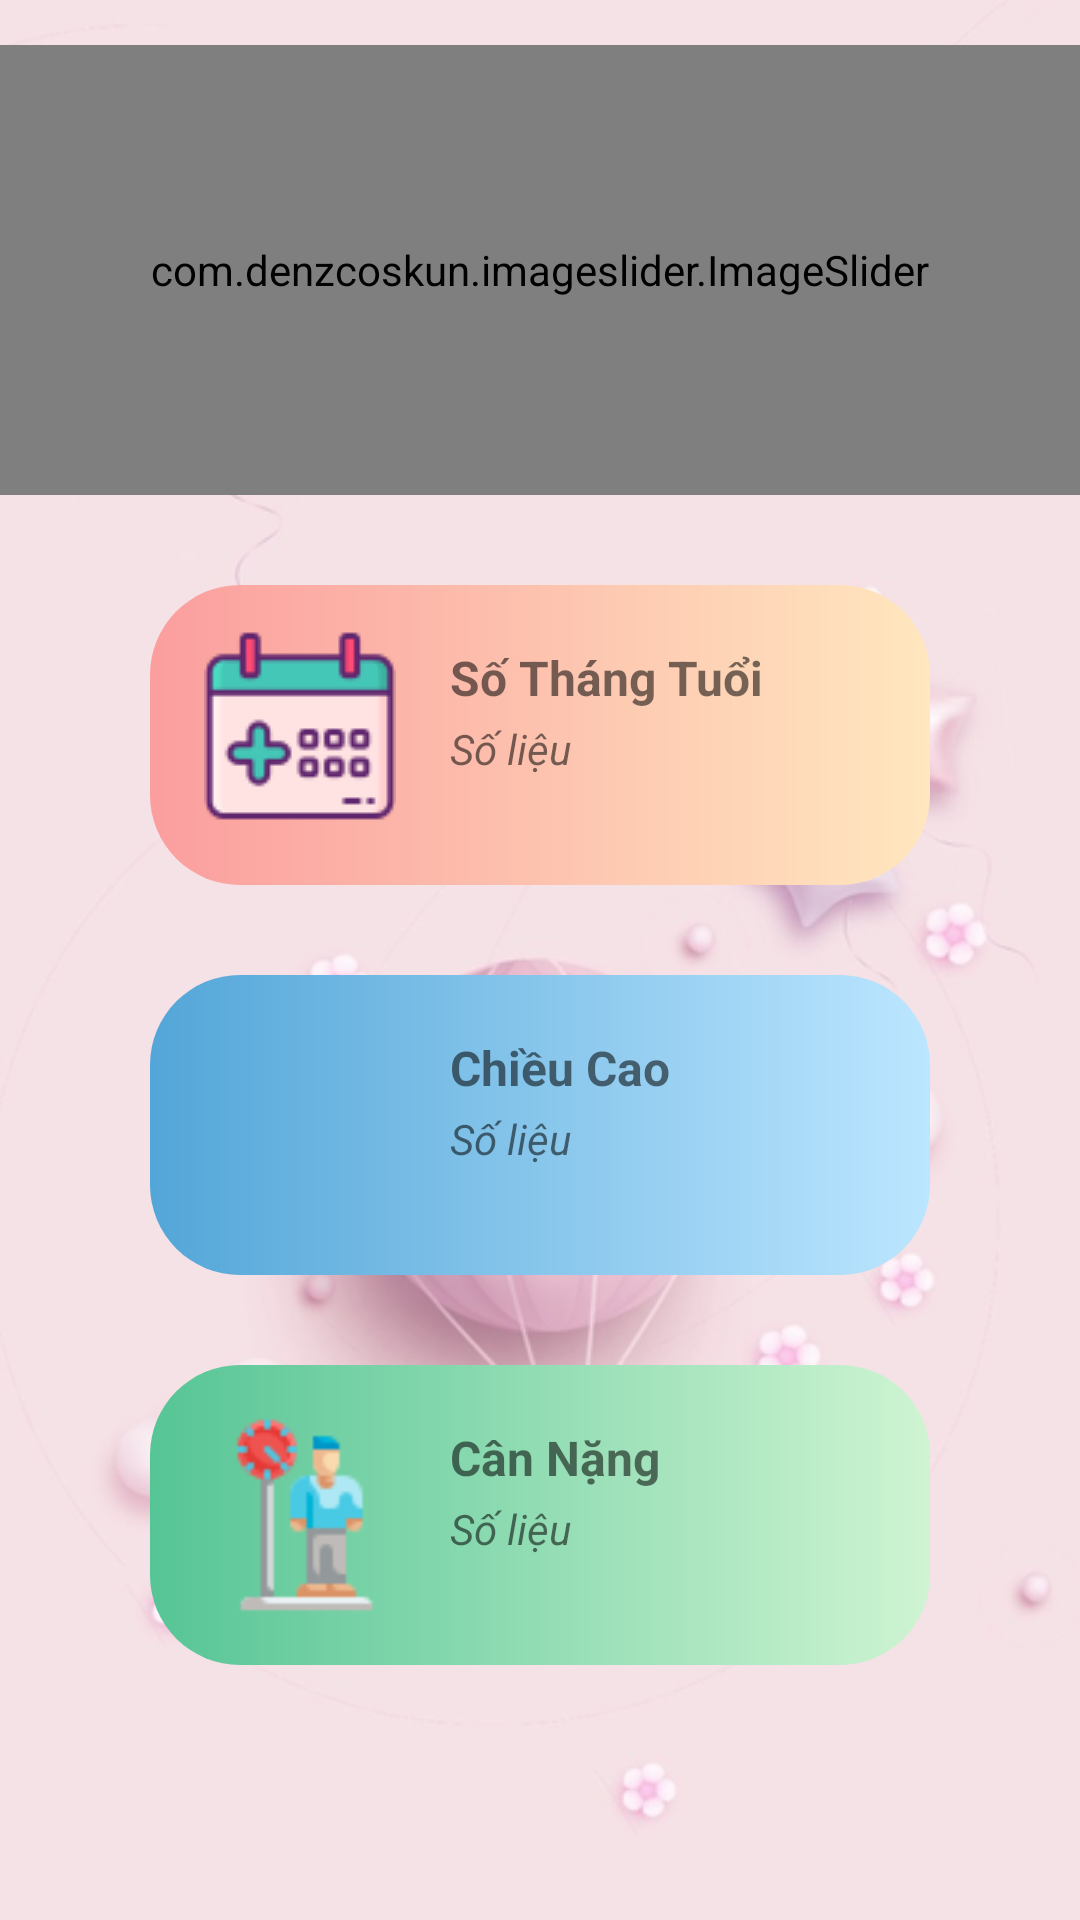

Produce the Android XML layout that renders to this screen, including the resource entries it uses.
<!-- AndroidManifest.xml: activity theme Theme.MomKid.NoActionBar -->
<!-- res/layout/fragment_home.xml -->
<?xml version="1.0" encoding="utf-8"?>
<LinearLayout xmlns:android="http://schemas.android.com/apk/res/android"
    xmlns:app="http://schemas.android.com/apk/res-auto"
    xmlns:tools="http://schemas.android.com/tools"
    android:layout_width="match_parent"
    android:layout_height="match_parent"
    android:orientation="vertical"
    tools:context=".ui.home.HomeFragment"
    android:background="@drawable/backgroud_authentication"
    >

    <LinearLayout
        android:id="@+id/layout_intro"
        android:layout_width="match_parent"
        android:orientation="horizontal"
        android:layout_height="150dp"
        android:layout_marginTop="15dp">

        <com.denzcoskun.imageslider.ImageSlider
            android:id="@+id/image_slider"
            android:layout_width="match_parent"
            android:layout_height="150dp"
            app:iss_auto_cycle="true"
            app:iss_period="1000"
            app:iss_delay="0"/>

    </LinearLayout>

    <LinearLayout
        android:id="@+id/layout_age"
        android:layout_width="match_parent"
        android:layout_height="100dp"
        android:layout_marginLeft="50dp"
        android:layout_marginTop="30dp"
        android:layout_marginRight="50dp"
        android:layout_marginBottom="30dp"
        android:background="@drawable/layout_update1"
        android:visibility="visible">

        <ImageView
            android:id="@+id/btn_age"
            android:layout_width="20dp"
            android:layout_height="wrap_content"
            android:layout_margin="15dp"
            android:layout_weight="1"
            android:backgroundTint="#00FFFFFF"
            android:src="@drawable/icons8_schedules_64"
            tools:layout_gravity="center" />

        <LinearLayout
            android:layout_width="110dp"
            android:layout_height="80dp"
            android:layout_marginTop="20dp"
            android:layout_weight="1"
            android:orientation="vertical">

            <TextView
                android:id="@+id/txt_agesss"
                android:layout_width="match_parent"
                android:layout_height="25dp"
                android:text="Số Tháng Tuổi"
                android:textSize="16sp"
                android:textStyle="bold"/>

            <TextView
                android:id="@+id/txt_birthdate"
                android:layout_width="match_parent"
                android:layout_height="match_parent"
                android:text="Số liệu"
                android:textStyle="italic"
                />
        </LinearLayout>

    </LinearLayout>

    <LinearLayout
        android:id="@+id/layout_height"
        android:layout_width="match_parent"
        android:layout_height="100dp"
        android:layout_marginLeft="50dp"
        android:layout_marginRight="50dp"
        android:layout_marginBottom="30dp"
        android:background="@drawable/layout_update2"
        android:visibility="visible">


        <ImageView
            android:id="@+id/btn_height"
            android:layout_width="20dp"
            android:layout_height="match_parent"
            android:layout_margin="15dp"
            android:layout_weight="1"
            android:backgroundTint="#00FFFFFF"
            android:src="@drawable/icons8_height_64"
            tools:layout_gravity="center" />

        <LinearLayout
            android:layout_width="110dp"
            android:layout_height="80dp"
            android:layout_marginTop="20dp"
            android:layout_weight="1"
            android:orientation="vertical">

            <TextView
                android:id="@+id/textView1"
                android:layout_width="match_parent"
                android:layout_height="25dp"
                android:text="Chiều Cao"
                android:textSize="16sp"
                android:textStyle="bold"/>

            <TextView
                android:id="@+id/txt_height"
                android:layout_width="match_parent"
                android:layout_height="match_parent"
                android:text="Số liệu"
                android:textStyle="italic"/>
        </LinearLayout>

    </LinearLayout>


    <LinearLayout
        android:id="@+id/layout_weight"
        android:layout_width="match_parent"
        android:layout_height="100dp"
        android:layout_marginLeft="50dp"
        android:layout_marginRight="50dp"
        android:layout_marginBottom="30dp"
        android:background="@drawable/layout_update3">

        <ImageView
            android:id="@+id/btn_weight"
            android:layout_width="20dp"
            android:layout_height="match_parent"
            android:layout_weight="1"
            android:backgroundTint="#00FFFFFF"
            android:src="@drawable/icons8_weight_64"
            android:layout_margin="15dp"
            tools:layout_gravity="center"
            />

        <LinearLayout
            android:layout_width="110dp"
            android:layout_height="80dp"
            android:layout_marginTop="20dp"
            android:layout_weight="1"
            android:orientation="vertical">

            <TextView
                android:id="@+id/textView11"
                android:layout_width="match_parent"
                android:layout_height="25dp"
                android:text="Cân Nặng"
                android:textSize="16sp"
                android:textStyle="bold"/>

            <TextView
                android:id="@+id/txt_weight"
                android:layout_width="match_parent"
                android:layout_height="match_parent"
                android:text="Số liệu"
                android:textStyle="italic"/>
        </LinearLayout>


    </LinearLayout>


</LinearLayout>
<!-- resources referenced by this layout -->
<resources>
  <!-- drawable backgroud_authentication: png bitmap (drawable, 119438 bytes) -->
  <!-- drawable icons8_schedules_64: png bitmap (drawable, 2166 bytes) -->
  <!-- drawable icons8_weight_64: png bitmap (drawable, 1815 bytes) -->
  <!-- drawable layout_update1 (drawable) -->
  <?xml version="1.0" encoding="utf-8"?>
  <shape xmlns:android="http://schemas.android.com/apk/res/android">
      <corners android:radius="30dp"/>
      <solid android:color="@color/cardview_light_background"/>
      <gradient android:endColor="#FFE7BF" android:startColor="#FB9E9E"/>
  </shape>
  <!-- drawable layout_update2 (drawable) -->
  <?xml version="1.0" encoding="utf-8"?>
  <shape xmlns:android="http://schemas.android.com/apk/res/android" >
      <corners android:radius="30dp"/>
      <solid android:color="@color/cardview_light_background"/>
      <gradient android:endColor="#BCE6FF" android:startColor="#53A6D8"/>
  </shape>
  <!-- drawable layout_update3 (drawable) -->
  <?xml version="1.0" encoding="utf-8"?>
  <shape xmlns:android="http://schemas.android.com/apk/res/android">
      <corners android:radius="30dp"/>
      <solid android:color="@color/cardview_light_background"/>
      <gradient android:endColor="#CFF4D2" android:startColor="#56C596"/>
  </shape>
  <style name="Theme.MomKid.NoActionBar">
          <item name="windowActionBar">false</item>
          <item name="windowNoTitle">true</item>
      </style>
</resources>
